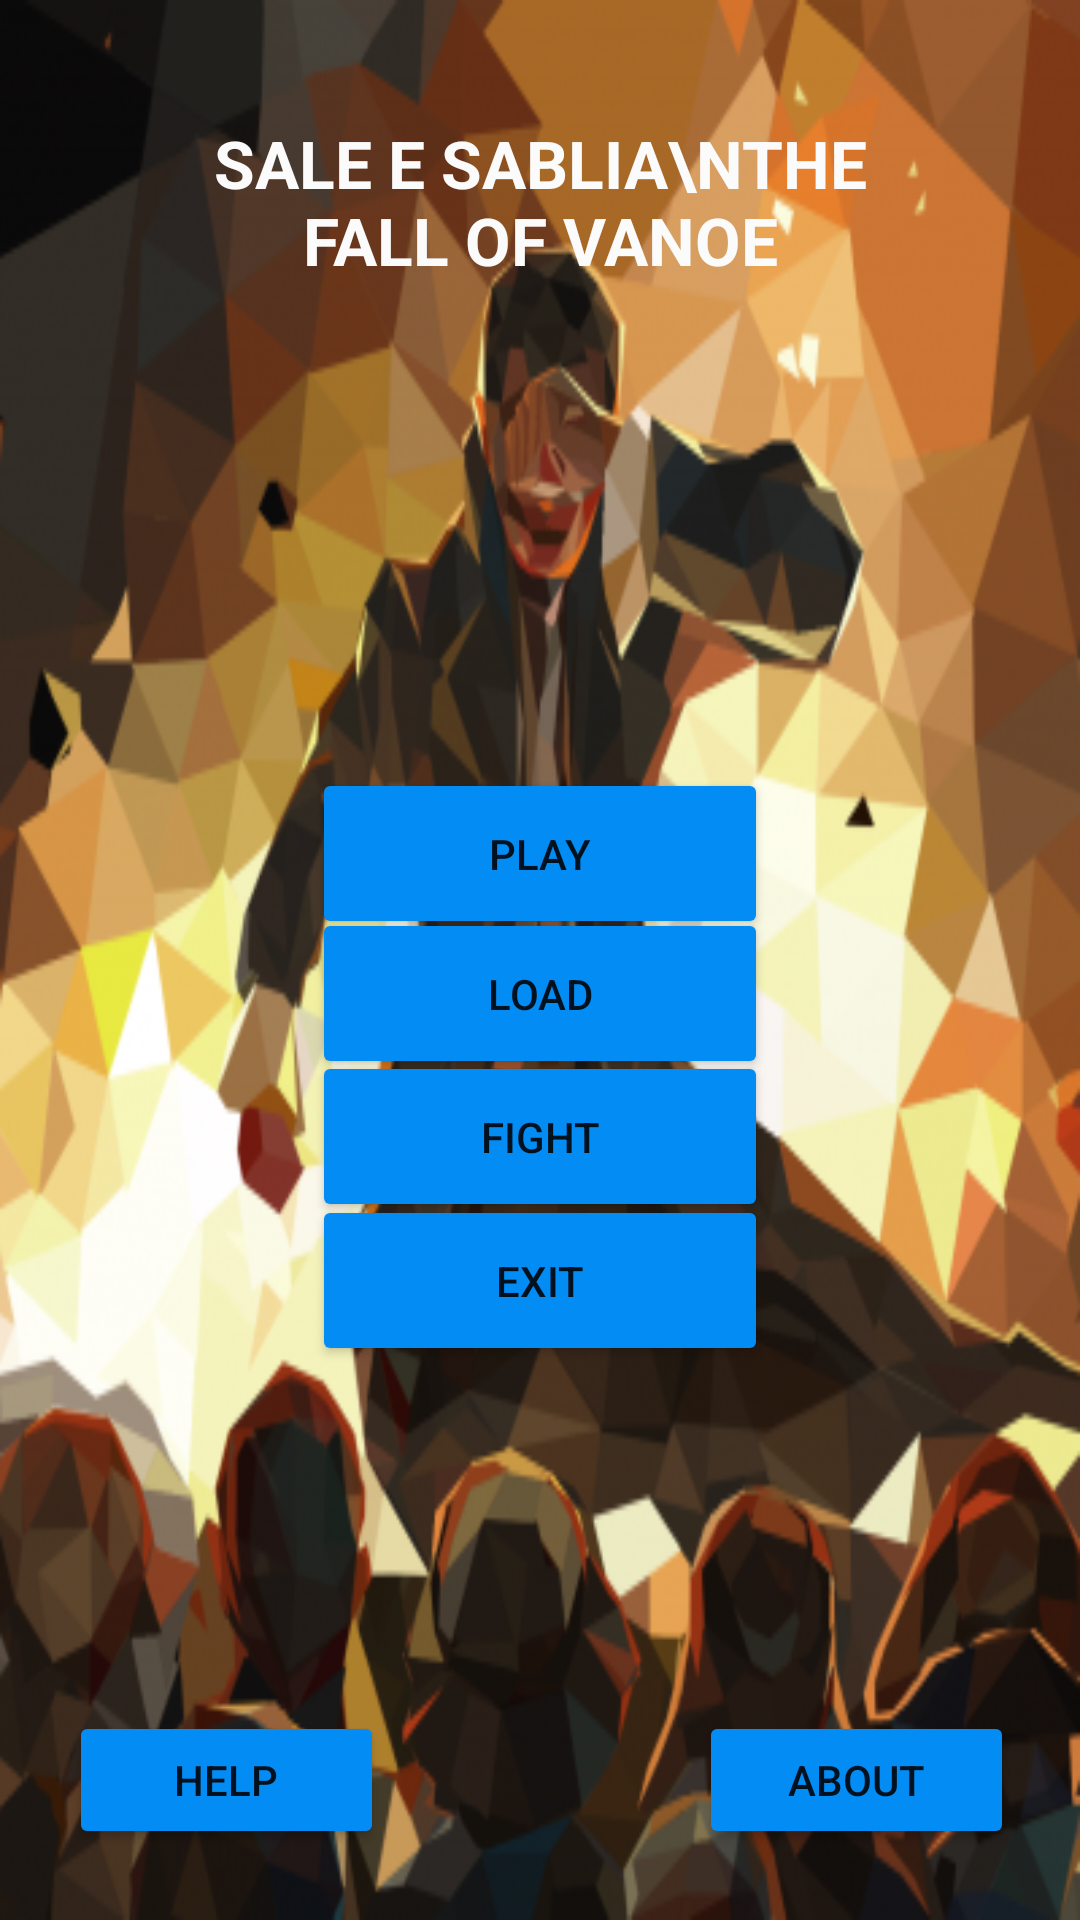

Android layout source for this screen:
<!-- AndroidManifest.xml: application theme Theme.TextAdventureGame -->
<!-- res/layout/activity_main.xml -->
<?xml version="1.0" encoding="utf-8"?>
<androidx.constraintlayout.widget.ConstraintLayout xmlns:android="http://schemas.android.com/apk/res/android"
    xmlns:app="http://schemas.android.com/apk/res-auto"
    xmlns:tools="http://schemas.android.com/tools"
    android:layout_width="match_parent"
    android:layout_height="match_parent"
    tools:context=".MainActivity"
    android:background="@drawable/revolution2"
    >

    <Button
        android:id="@+id/buttonFight"
        android:layout_width="152dp"
        android:layout_height="57dp"
        android:text="Fight"
        app:backgroundTint="#038CF4"
        app:layout_constraintBottom_toBottomOf="parent"
        app:layout_constraintEnd_toEndOf="parent"
        app:layout_constraintStart_toStartOf="parent"
        app:layout_constraintTop_toTopOf="parent"
        app:layout_constraintVertical_bias="0.601" />

    <Button
        android:id="@+id/buttonPlay"
        android:layout_width="152dp"
        android:layout_height="57dp"
        android:text="@string/play"
        app:backgroundTint="#038CF4"
        app:layout_constraintBottom_toBottomOf="parent"
        app:layout_constraintEnd_toEndOf="parent"
        app:layout_constraintStart_toStartOf="parent"
        app:layout_constraintTop_toTopOf="parent"
        app:layout_constraintVertical_bias="0.439" />

    <Button
        android:id="@+id/buttonExit"
        android:layout_width="152dp"
        android:layout_height="57dp"
        android:text="@string/exit"
        app:backgroundTint="#038CF4"
        app:layout_constraintBottom_toBottomOf="parent"
        app:layout_constraintEnd_toEndOf="parent"
        app:layout_constraintStart_toStartOf="parent"
        app:layout_constraintTop_toTopOf="parent"
        app:layout_constraintVertical_bias="0.683" />

    <Button
        android:id="@+id/buttonLoad"
        android:layout_width="152dp"
        android:layout_height="57dp"
        android:text="@string/load"
        app:backgroundTint="#038CF4"
        app:layout_constraintBottom_toBottomOf="parent"
        app:layout_constraintEnd_toEndOf="parent"
        app:layout_constraintStart_toStartOf="parent"
        app:layout_constraintTop_toTopOf="parent"
        app:layout_constraintVertical_bias="0.519" />

    <Button
        android:id="@+id/buttonAbout"
        android:layout_width="105dp"
        android:layout_height="46dp"
        android:text="@string/about"
        app:backgroundTint="#038CF4"
        app:layout_constraintBottom_toBottomOf="parent"
        app:layout_constraintEnd_toEndOf="parent"
        app:layout_constraintHorizontal_bias="0.914"
        app:layout_constraintStart_toStartOf="parent"
        app:layout_constraintTop_toTopOf="parent"
        app:layout_constraintVertical_bias="0.96" />

    <TextView
        android:id="@+id/textView"
        android:layout_width="238dp"
        android:layout_height="83dp"
        android:gravity="center"
        android:text="Sale e Sablia\nThe Fall of Vanoe"
        android:textAllCaps="true"
        android:textColor="#FBFBFB"
        android:textSize="22sp"
        android:textStyle="bold"
        app:layout_constraintBottom_toBottomOf="parent"
        app:layout_constraintLeft_toLeftOf="parent"
        app:layout_constraintRight_toRightOf="parent"
        app:layout_constraintTop_toTopOf="parent"
        app:layout_constraintVertical_bias="0.046" />

    <Button
        android:id="@+id/buttonHelp"
        android:layout_width="105dp"
        android:layout_height="46dp"
        android:text="@string/help"
        app:backgroundTint="#038CF4"
        app:layout_constraintBottom_toBottomOf="parent"
        app:layout_constraintEnd_toEndOf="parent"
        app:layout_constraintHorizontal_bias="0.09"
        app:layout_constraintStart_toStartOf="parent"
        app:layout_constraintTop_toTopOf="parent"
        app:layout_constraintVertical_bias="0.96" />

</androidx.constraintlayout.widget.ConstraintLayout>
<!-- resources referenced by this layout -->
<resources>
  <!-- drawable revolution2: png bitmap (drawable, 184092 bytes) -->
  <string name="about">About</string>
  <string name="exit">Exit</string>
  <string name="help">Help</string>
  <string name="load">Load</string>
  <string name="play">Play</string>
  <style name="Theme.TextAdventureGame" parent="Theme.MaterialComponents.DayNight.DarkActionBar">
          
          <item name="colorPrimary">@color/purple_500</item>
          <item name="colorPrimaryVariant">@color/purple_700</item>
          <item name="colorOnPrimary">@color/white</item>
          
          <item name="colorSecondary">@color/teal_200</item>
          <item name="colorSecondaryVariant">@color/teal_700</item>
          <item name="colorOnSecondary">@color/black</item>
          
          <item name="android:statusBarColor" tools:targetApi="l">?attr/colorPrimaryVariant</item>
          
      </style>
  <!-- not gathered from this repository: default colours our renderer supplied (Android Studio template values) -->
  <color name="purple_500">#FF6200EE</color>
  <color name="purple_700">#FF3700B3</color>
  <color name="teal_200">#FF03DAC5</color>
  <color name="teal_700">#FF018786</color>
  <color name="black">#FF000000</color>
  <color name="white">#FFFFFFFF</color>
</resources>
